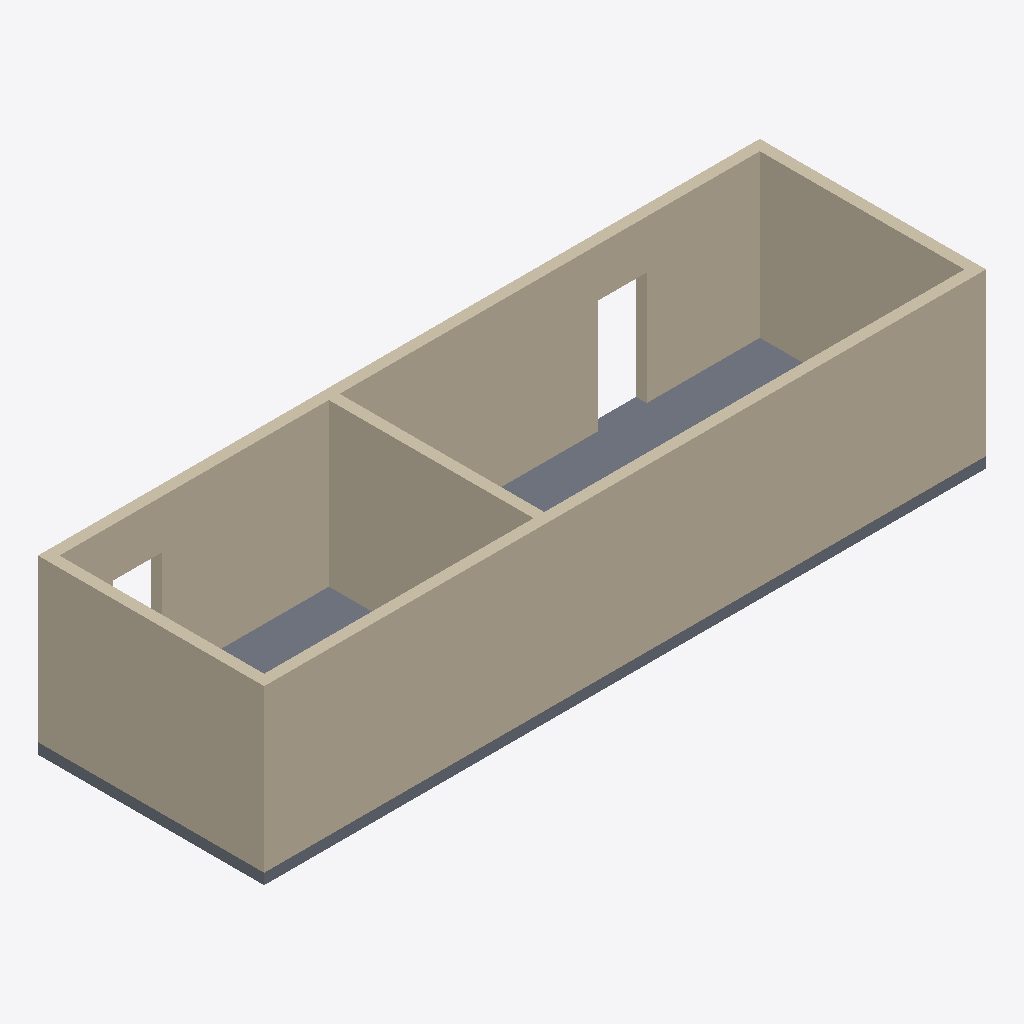
Isometric view of an IFC building model (IFC-SPF (STEP), schema IFC4, length unit millimetre), seen from the south-west, elements coloured by IFC class: 7 walls (beige), 2 slabs (grey).
Extent 13.4 m × 4.2 m × 3.2 m (x, y, z). Elements (9): 7 IfcWall, 2 IfcSlab.

HEADER;
FILE_DESCRIPTION(('ViewDefinition [CoordinationView]'),'2;1');
FILE_NAME('','2026-04-19T00:05:00',(''),(''),'IfcOpenShell 0.8.0','IfcOpenShell 0.8.0','');
FILE_SCHEMA(('IFC4'));
ENDSEC;
DATA;
#1=IFCPROJECT('1vKimYhgP4vhSjKHWQlwe_',$,$,$,$,$,$,(#8,#12),#3);
#105=IFCWALL('2vu2Io$VDD38OaA1kV3yUM',$,$,$,$,#135,#136,$,$);
#104=IFCWALL('33E9j_CA94n9Y2ua3uCdQh',$,$,$,$,#130,#137,$,$);
#19=IFCWALL('2s3b6DBYL5AvNBmULlgwqW',$,$,$,$,#44,#50,$,$);
#52=IFCWALL('1w$C4Uswr0NA4CwMi2yDwK',$,$,$,$,#58,#64,$,$);
#18=IFCWALL('29h6WTIxX7DQOQe8b8Bw7X',$,$,$,$,#49,#51,$,$);
#53=IFCWALL('3msQxK6S50iPBNu_Tf3vyc',$,$,$,$,#63,#65,$,$);
#138=IFCWALL('2ao_KcOMDAyw8BX1ooVRQ4',$,$,$,$,#143,#144,$,$);
#145=IFCSLAB('0RbAYC_$T9BffVf4SKD9DO',$,$,$,$,#158,#159,$,$);
#66=IFCSLAB('2$sf5jp3bBLxlIZSwX69qp',$,$,$,$,#79,#80,$,$);
ENDSEC;
